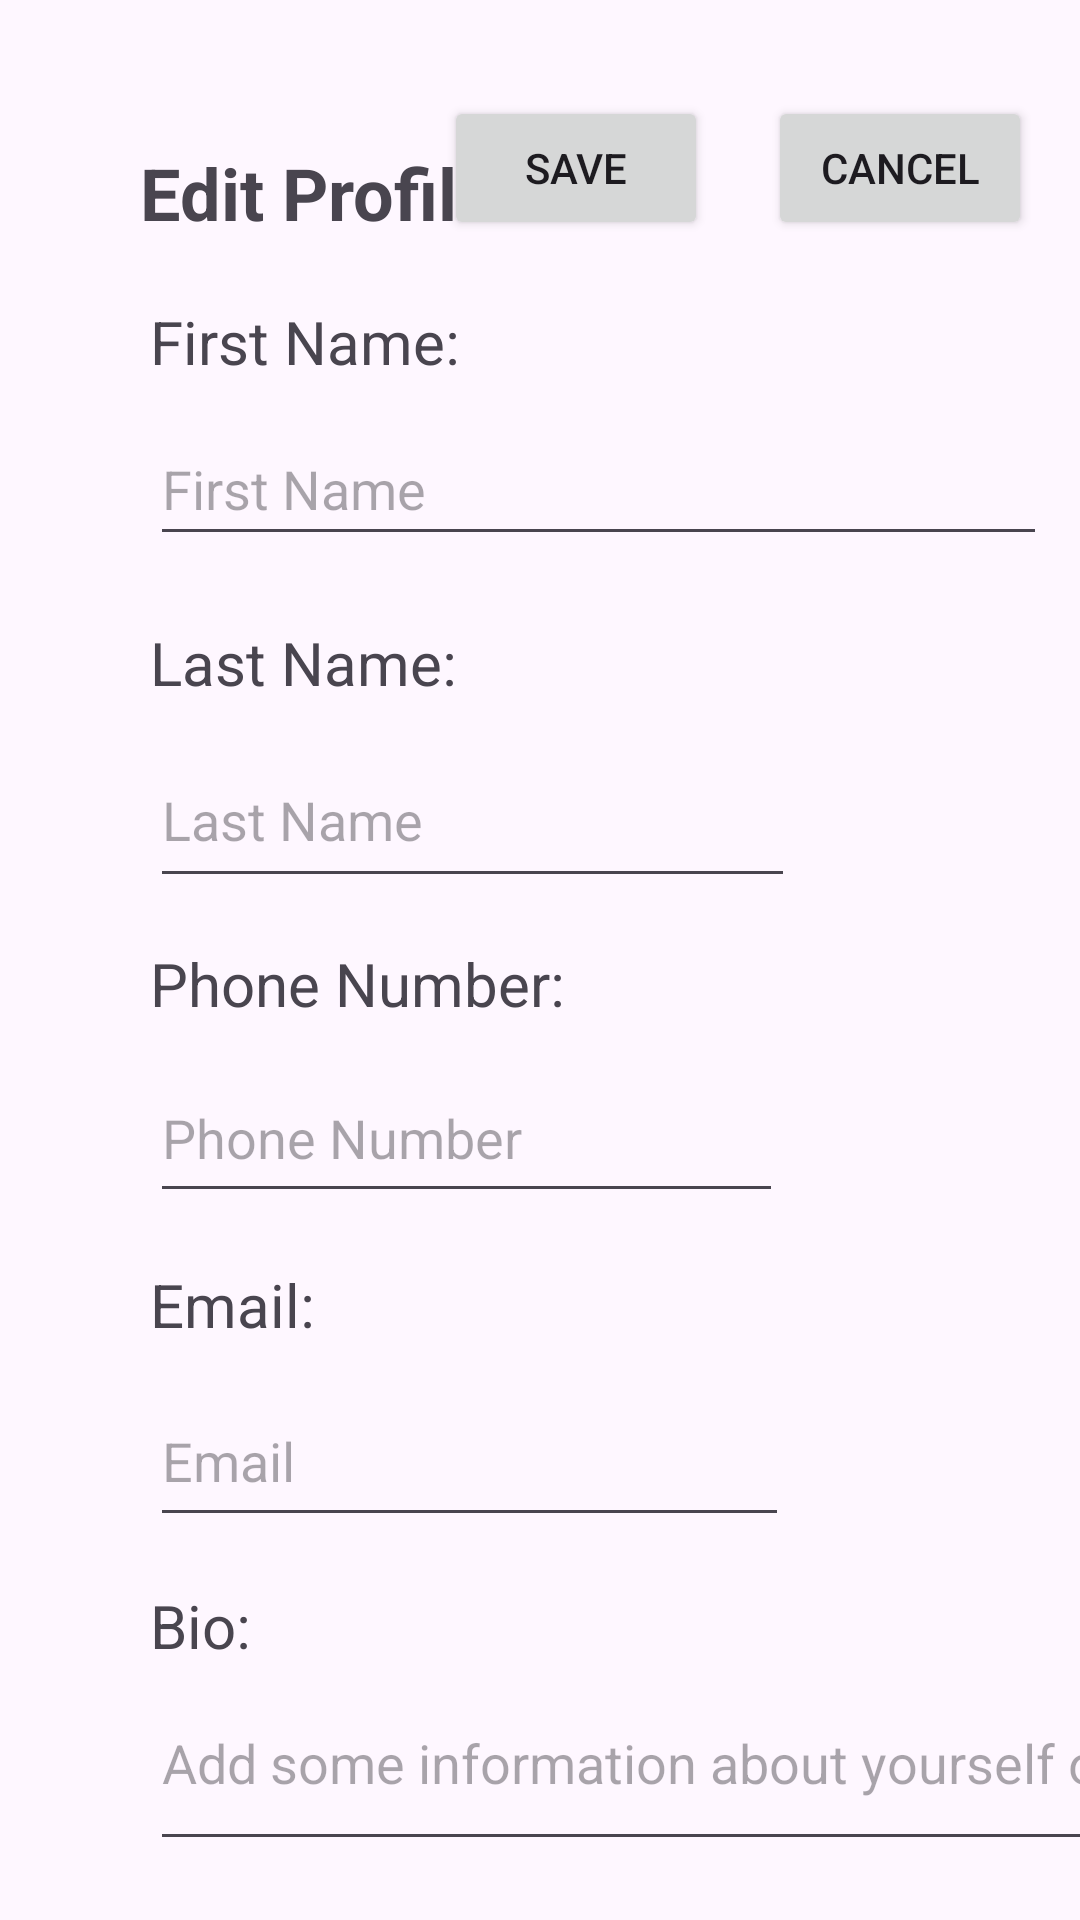

Write the Android layout XML for this screen, with the resource values it uses.
<!-- AndroidManifest.xml: application theme Theme.EventEase -->
<!-- res/layout/activity_edit_planner_profile.xml -->
<?xml version="1.0" encoding="utf-8"?>
<androidx.constraintlayout.widget.ConstraintLayout xmlns:android="http://schemas.android.com/apk/res/android"
    xmlns:app="http://schemas.android.com/apk/res-auto"
    xmlns:tools="http://schemas.android.com/tools"
    android:layout_width="match_parent"
    android:layout_height="match_parent"
    tools:context=".presentation.EditPlannerProfile">

    <TextView
        android:id="@+id/edit_planner_lastname"
        android:layout_width="wrap_content"
        android:layout_height="wrap_content"
        android:layout_marginStart="50dp"
        android:layout_marginTop="80dp"
        android:text="@string/last_name"
        android:textSize="20sp"
        app:layout_constraintStart_toStartOf="parent"
        app:layout_constraintTop_toBottomOf="@+id/edit_planner_firstname" />

    <TextView
        android:id="@+id/edit_planner_profile"
        android:layout_width="wrap_content"
        android:layout_height="wrap_content"
        android:layout_marginStart="48dp"
        android:layout_marginTop="48dp"
        android:text="@string/edit_planner_info"
        android:textSize="24sp"
        android:textStyle="bold"
        app:layout_constraintEnd_toStartOf="@+id/save_planner_info_button"
        app:layout_constraintHorizontal_bias="0.071"
        app:layout_constraintStart_toStartOf="parent"
        app:layout_constraintTop_toTopOf="parent" />

    <TextView
        android:id="@+id/edit_planner_firstname"
        android:layout_width="wrap_content"
        android:layout_height="wrap_content"
        android:layout_marginStart="50dp"
        android:layout_marginTop="20dp"
        android:text="@string/first_name"
        android:textSize="20sp"
        app:layout_constraintStart_toStartOf="parent"
        app:layout_constraintTop_toBottomOf="@+id/edit_planner_profile" />

    <EditText
        android:id="@+id/planner_firstname_input"
        android:layout_width="299dp"
        android:layout_height="48dp"
        android:layout_marginStart="50dp"
        android:layout_marginTop="10dp"
        android:ems="10"
        android:hint="@string/hint_first_name"
        android:inputType="text"
        app:layout_constraintStart_toStartOf="parent"
        app:layout_constraintTop_toBottomOf="@+id/edit_planner_firstname"
        android:autofillHints="" />

    <EditText
        android:id="@+id/planner_lastname_input"
        android:layout_width="215dp"
        android:layout_height="55dp"
        android:layout_marginStart="50dp"
        android:layout_marginTop="10dp"
        android:ems="10"
        android:hint="@string/hint_last_name"
        android:inputType="text"
        app:layout_constraintStart_toStartOf="parent"
        app:layout_constraintTop_toBottomOf="@+id/edit_planner_lastname"
        android:autofillHints="" />

    <TextView
        android:id="@+id/edit_planner_email"
        android:layout_width="wrap_content"
        android:layout_height="wrap_content"
        android:layout_marginStart="50dp"
        android:layout_marginTop="80dp"
        android:text="@string/email"
        android:textSize="20sp"
        app:layout_constraintStart_toStartOf="parent"
        app:layout_constraintTop_toBottomOf="@+id/edit_planner_phone" />

    <EditText
        android:id="@+id/planner_email_input"
        android:layout_width="213dp"
        android:layout_height="54dp"
        android:layout_marginStart="50dp"
        android:layout_marginTop="10dp"
        android:ems="10"
        android:hint="@string/hint_plannerEmail"
        android:inputType="textEmailAddress"
        app:layout_constraintStart_toStartOf="parent"
        app:layout_constraintTop_toBottomOf="@+id/edit_planner_email"
        android:autofillHints="" />

    <TextView
        android:id="@+id/edit_planner_phone"
        android:layout_width="wrap_content"
        android:layout_height="wrap_content"
        android:layout_marginStart="50dp"
        android:layout_marginTop="80dp"
        android:text="@string/phone_Number"
        android:textSize="20sp"
        app:layout_constraintStart_toStartOf="parent"
        app:layout_constraintTop_toBottomOf="@+id/edit_planner_lastname" />

    <EditText
        android:id="@+id/planner_phone_input"
        android:layout_width="211dp"
        android:layout_height="53dp"
        android:layout_marginStart="50dp"
        android:layout_marginTop="10dp"
        android:ems="10"
        android:hint="@string/hint_phone_Number"
        android:inputType="phone"
        app:layout_constraintStart_toStartOf="parent"
        app:layout_constraintTop_toBottomOf="@+id/edit_planner_phone"
        android:autofillHints="" />

    <TextView
        android:id="@+id/edit_planner_bio"
        android:layout_width="wrap_content"
        android:layout_height="wrap_content"
        android:layout_marginStart="50dp"
        android:layout_marginTop="80dp"
        android:text="@string/planner_bio"
        android:textSize="20sp"
        app:layout_constraintStart_toStartOf="parent"
        app:layout_constraintTop_toBottomOf="@+id/edit_planner_email" />

    <EditText
        android:id="@+id/planner_bio_input"
        android:layout_width="663dp"
        android:layout_height="55dp"
        android:layout_marginStart="50dp"
        android:layout_marginTop="10dp"
        android:ems="10"
        android:gravity="start|top"
        android:hint="@string/hint_planner_bio"
        android:inputType="textMultiLine"
        app:layout_constraintStart_toStartOf="parent"
        app:layout_constraintTop_toBottomOf="@+id/edit_planner_bio"
        android:autofillHints="" />

    <Button
        android:id="@+id/save_planner_info_button"
        android:layout_width="wrap_content"
        android:layout_height="wrap_content"
        android:layout_marginTop="32dp"
        android:layout_marginEnd="20dp"
        android:text="@string/save"
        app:layout_constraintEnd_toStartOf="@+id/cancel_edit_planner_info_button"
        app:layout_constraintTop_toTopOf="parent" />

    <Button
        android:id="@+id/cancel_edit_planner_info_button"
        android:layout_width="wrap_content"
        android:layout_height="wrap_content"
        android:layout_marginTop="32dp"
        android:layout_marginEnd="16dp"
        android:onClick="goToPlannerProfile"
        android:text="@string/cancel_button"
        app:layout_constraintEnd_toEndOf="parent"
        app:layout_constraintTop_toTopOf="parent" />
</androidx.constraintlayout.widget.ConstraintLayout>
<!-- resources referenced by this layout -->
<resources>
  <string name="cancel_button">Cancel</string>
  <string name="edit_planner_info">Edit Profile</string>
  <string name="email">Email:</string>
  <string name="first_name">First Name:</string>
  <string name="hint_first_name">First Name</string>
  <string name="hint_last_name">Last Name</string>
  <string name="hint_phone_Number">Phone Number</string>
  <string name="hint_plannerEmail">Email</string>
  <string name="hint_planner_bio">Add some information about yourself or an interesting fact about you!</string>
  <string name="last_name">Last Name:</string>
  <string name="phone_Number">Phone Number:</string>
  <string name="planner_bio">Bio:</string>
  <string name="save">Save</string>
  <style name="Theme.EventEase" parent="Base.Theme.EventEase" />
  <style name="Base.Theme.EventEase" parent="Theme.Material3.DayNight.NoActionBar">
          
          
      </style>
</resources>
